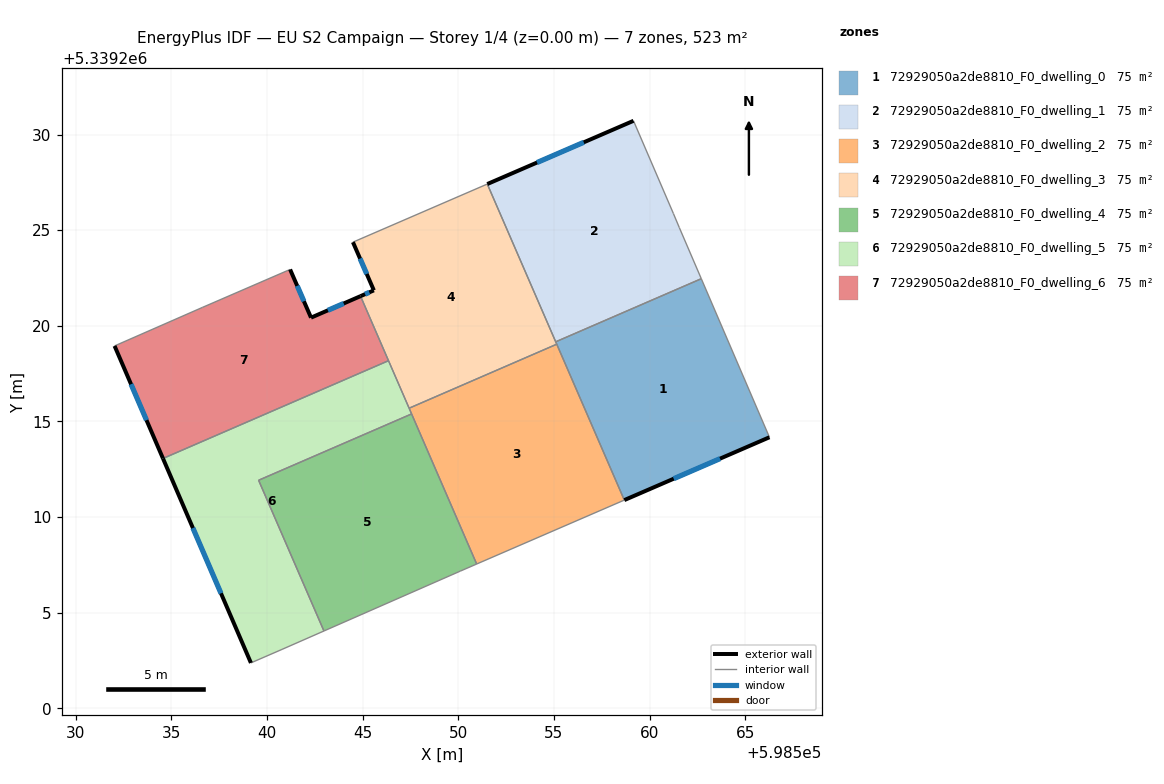
=== STOREY PLAN SPEC (per zone: floor XY polygon, exterior-wall plan segments, windows/doors) ===
zone 1: 72929050a2de8810_F0_dwelling_0  (74.7 m²)
  floor: (598562.70, 5339222.46) (598566.26, 5339214.17) (598558.68, 5339210.89) (598555.09, 5339219.16)
  exterior wall: (598558.68, 5339210.89) – (598566.26, 5339214.17)  [8.3 m]
    window: (598561.26, 5339212.01) – (598563.68, 5339213.06)  [2.5 m²]
  interior walls: 4
zone 2: 72929050a2de8810_F0_dwelling_1  (74.7 m²)
  floor: (598559.16, 5339230.72) (598561.24, 5339225.88) (598561.55, 5339225.13) (598562.70, 5339222.46) (598555.09, 5339219.16) (598551.51, 5339227.41)
  exterior wall: (598559.16, 5339230.72) – (598551.51, 5339227.41)  [8.3 m]
    window: (598556.56, 5339229.59) – (598554.11, 5339228.54)  [2.6 m²]
  interior walls: 5
zone 3: 72929050a2de8810_F0_dwelling_2  (74.7 m²)
  floor: (598555.14, 5339219.04) (598558.68, 5339210.89) (598550.96, 5339207.55) (598547.43, 5339215.69)
  interior walls: 5
zone 4: 72929050a2de8810_F0_dwelling_3  (74.7 m²)
  floor: (598551.51, 5339227.41) (598555.14, 5339219.04) (598547.43, 5339215.69) (598544.89, 5339221.55) (598545.58, 5339221.85) (598544.49, 5339224.37)
  exterior wall: (598545.58, 5339221.85) – (598544.89, 5339221.55)  [0.8 m]
    window: (598545.35, 5339221.75) – (598545.12, 5339221.65)  [0.2 m²]
  exterior wall: (598544.49, 5339224.37) – (598545.58, 5339221.85)  [2.7 m]
    window: (598544.86, 5339223.52) – (598545.21, 5339222.71)  [0.8 m²]
  interior walls: 6
zone 5: 72929050a2de8810_F0_dwelling_4  (74.7 m²)
  floor: (598547.56, 5339215.39) (598550.96, 5339207.55) (598550.10, 5339207.17) (598542.97, 5339204.05) (598539.56, 5339211.93)
  interior walls: 5
zone 6: 72929050a2de8810_F0_dwelling_5  (74.7 m²)
  floor: (598546.35, 5339218.18) (598547.56, 5339215.39) (598539.56, 5339211.93) (598542.97, 5339204.05) (598540.78, 5339203.08) (598539.16, 5339202.38) (598534.56, 5339213.07)
  exterior wall: (598534.56, 5339213.07) – (598539.16, 5339202.38)  [11.6 m]
    window: (598536.12, 5339209.43) – (598537.59, 5339206.01)  [3.6 m²]
  interior walls: 7
zone 7: 72929050a2de8810_F0_dwelling_6  (74.7 m²)
  floor: (598544.89, 5339221.55) (598546.35, 5339218.18) (598534.56, 5339213.07) (598532.03, 5339218.95) (598536.61, 5339220.96) (598541.20, 5339222.95) (598542.30, 5339220.43)
  exterior wall: (598532.03, 5339218.95) – (598534.56, 5339213.07)  [6.4 m]
    window: (598532.89, 5339216.95) – (598533.70, 5339215.07)  [2.0 m²]
  exterior wall: (598542.30, 5339220.43) – (598541.20, 5339222.95)  [2.7 m]
    window: (598541.93, 5339221.28) – (598541.58, 5339222.09)  [0.8 m²]
  exterior wall: (598544.89, 5339221.55) – (598542.30, 5339220.43)  [2.8 m]
    window: (598544.01, 5339221.17) – (598543.18, 5339220.81)  [0.9 m²]
  interior walls: 4

=== DERIVED (storey summary) ===
Building: EU S2 Campaign
Storey: 1 of 4  (floor level z = 0.00 m)
Storey gross floor area: 522.9 m²
Zones on this storey: 7
  - 72929050a2de8810_F0_dwelling_0: floor 74.7 m²; exterior wall 8.3 m (24.8 m²); 1 window(s) 2.5 m²; WWR 10.2%
  - 72929050a2de8810_F0_dwelling_1: floor 74.7 m²; exterior wall 8.3 m (25.0 m²); 1 window(s) 2.6 m²; WWR 10.2%
  - 72929050a2de8810_F0_dwelling_2: floor 74.7 m²
  - 72929050a2de8810_F0_dwelling_3: floor 74.7 m²; exterior wall 3.5 m (10.5 m²); 2 window(s) 1.1 m²; WWR 10.2%
  - 72929050a2de8810_F0_dwelling_4: floor 74.7 m²
  - 72929050a2de8810_F0_dwelling_5: floor 74.7 m²; exterior wall 11.6 m (34.9 m²); 1 window(s) 3.6 m²; WWR 10.2%
  - 72929050a2de8810_F0_dwelling_6: floor 74.7 m²; exterior wall 12.0 m (35.9 m²); 3 window(s) 3.7 m²; WWR 10.2%
Zone adjacency (shared interzone walls):
  - 72929050a2de8810_F0_dwelling_0 ↔ 72929050a2de8810_F0_dwelling_1
  - 72929050a2de8810_F0_dwelling_0 ↔ 72929050a2de8810_F0_dwelling_2
  - 72929050a2de8810_F0_dwelling_0 ↔ 72929050a2de8810_F0_dwelling_3
  - 72929050a2de8810_F0_dwelling_1 ↔ 72929050a2de8810_F0_dwelling_3
  - 72929050a2de8810_F0_dwelling_2 ↔ 72929050a2de8810_F0_dwelling_3
  - 72929050a2de8810_F0_dwelling_2 ↔ 72929050a2de8810_F0_dwelling_4
  - 72929050a2de8810_F0_dwelling_2 ↔ 72929050a2de8810_F0_dwelling_5
  - 72929050a2de8810_F0_dwelling_3 ↔ 72929050a2de8810_F0_dwelling_5
  - 72929050a2de8810_F0_dwelling_3 ↔ 72929050a2de8810_F0_dwelling_6
  - 72929050a2de8810_F0_dwelling_4 ↔ 72929050a2de8810_F0_dwelling_5
  - 72929050a2de8810_F0_dwelling_5 ↔ 72929050a2de8810_F0_dwelling_6